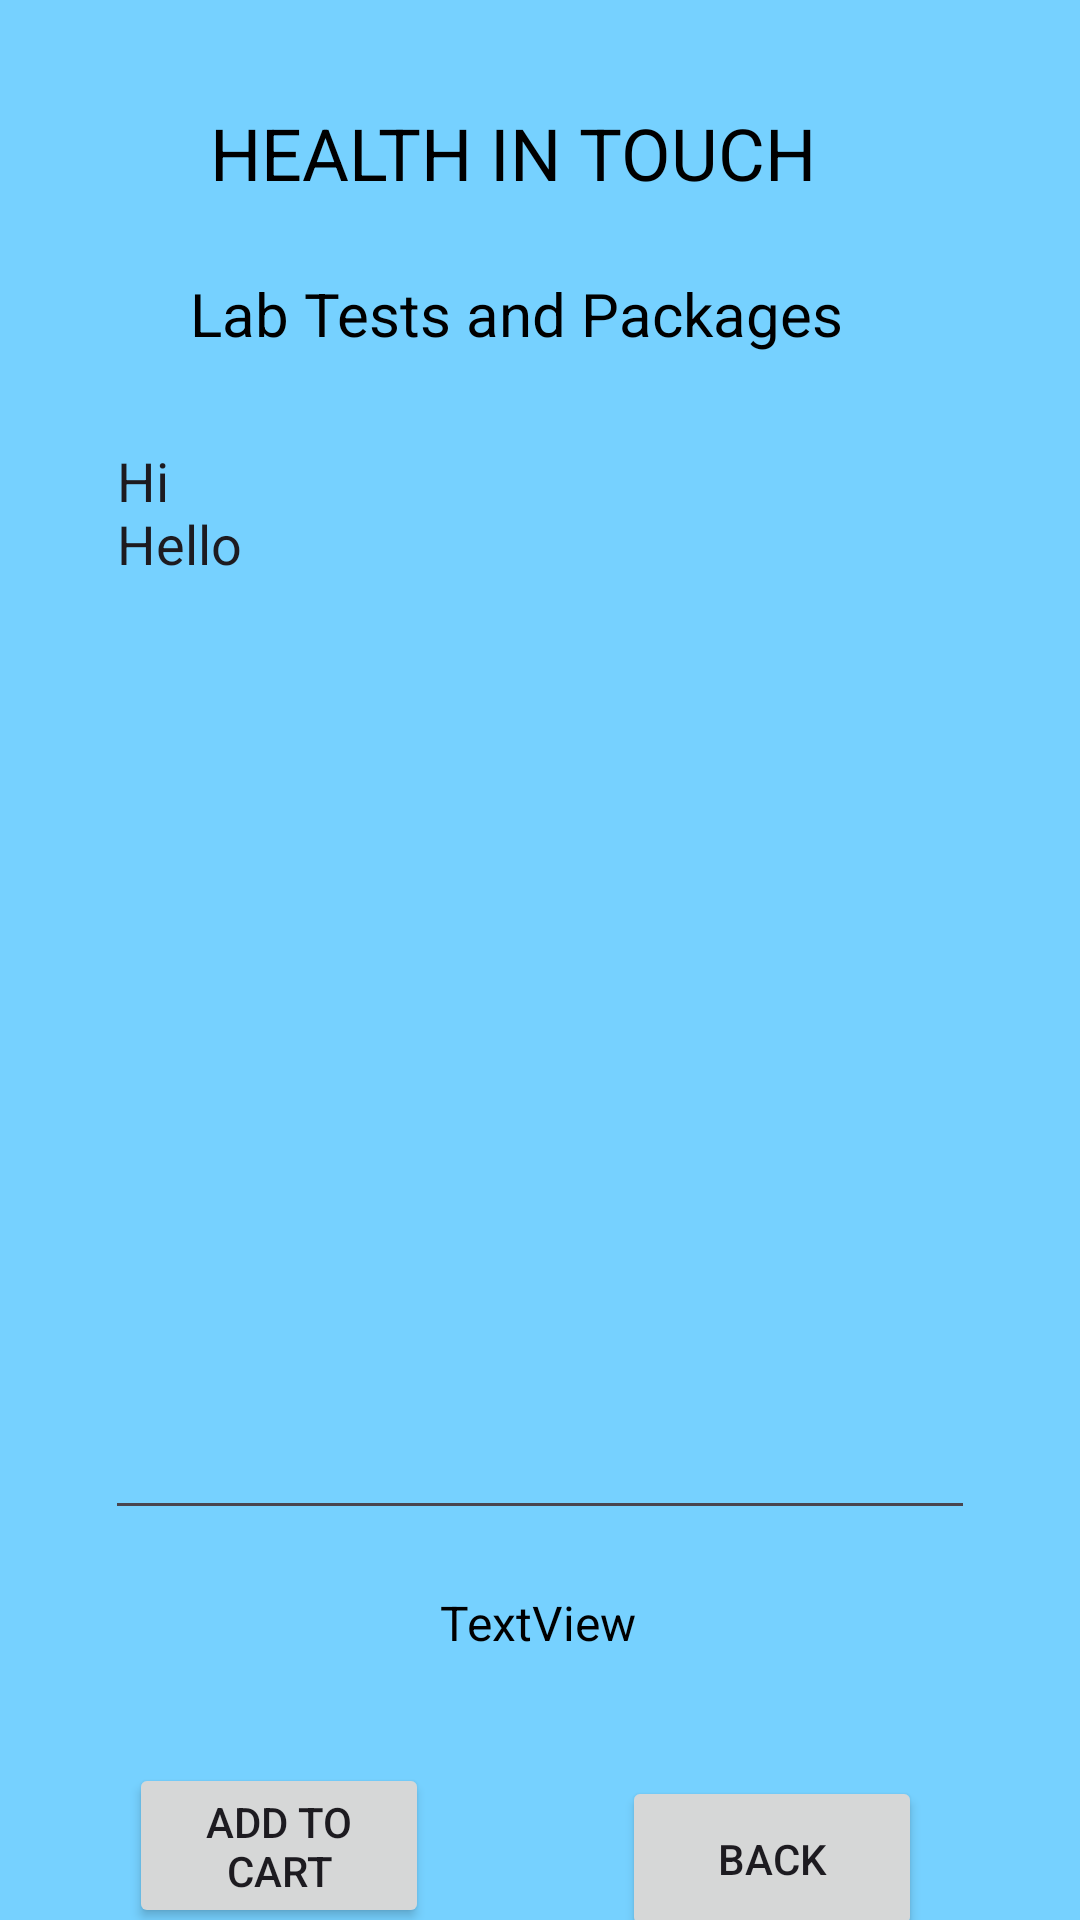

Reconstruct the res/layout file that produces this screen, plus the resources it refers to.
<!-- AndroidManifest.xml: application theme Theme.HealthInTouch -->
<!-- res/layout/activity_lab_test_details.xml -->
<?xml version="1.0" encoding="utf-8"?>
<androidx.constraintlayout.widget.ConstraintLayout xmlns:android="http://schemas.android.com/apk/res/android"
    xmlns:app="http://schemas.android.com/apk/res-auto"
    xmlns:tools="http://schemas.android.com/tools"
    android:id="@+id/main"
    android:layout_width="match_parent"
    android:layout_height="match_parent"
    android:background="@color/material_dynamic_primary80"
    tools:context=".LabTestDetailsActivity">

    <TextView
        android:id="@+id/textView13"
        android:layout_width="wrap_content"
        android:layout_height="wrap_content"
        android:text="@string/health_in_touch"
        android:textSize="24sp"
        android:textColor="@color/black"
        app:layout_constraintBottom_toBottomOf="parent"
        app:layout_constraintEnd_toEndOf="parent"
        app:layout_constraintHorizontal_bias="0.444"
        app:layout_constraintStart_toStartOf="parent"
        app:layout_constraintTop_toTopOf="parent"
        app:layout_constraintVertical_bias="0.057" />

    <TextView
        android:id="@+id/textViewLDPackageName"
        android:layout_width="wrap_content"
        android:layout_height="wrap_content"
        android:layout_marginTop="24dp"
        android:text="@string/lab_tests_and_packages"
        android:textSize="20sp"
        android:textColor="@color/black"
        app:layout_constraintEnd_toEndOf="parent"
        app:layout_constraintHorizontal_bias="0.444"
        app:layout_constraintStart_toStartOf="parent"
        app:layout_constraintTop_toBottomOf="@+id/textView13" />

    <EditText
        android:id="@+id/editTextLDTextMultiLine"
        android:layout_width="290dp"
        android:layout_height="372dp"
        android:layout_margin="20dp"
        android:layout_marginTop="28dp"
        android:editable="false"
        android:ems="10"
        android:text="@string/hi_nhello"
        android:gravity="start|top"
        android:inputType="textMultiLine"
        app:layout_constraintEnd_toEndOf="parent"
        app:layout_constraintHorizontal_bias="0.495"
        app:layout_constraintStart_toStartOf="parent"
        app:layout_constraintTop_toBottomOf="@+id/textViewLDPackageName"
        tools:ignore="MissingConstraints" />

    <TextView
        android:id="@+id/textViewLDTotalCost"
        android:layout_width="wrap_content"
        android:layout_height="wrap_content"
        android:layout_marginTop="20dp"
        android:text="@string/textview"
        android:textSize="16sp"
        android:textColor="@color/black"
        app:layout_constraintEnd_toEndOf="parent"
        app:layout_constraintHorizontal_bias="0.498"
        app:layout_constraintStart_toStartOf="parent"
        app:layout_constraintTop_toBottomOf="@+id/editTextLDTextMultiLine" />

    <Button
        android:id="@+id/buttonLDAddToCart"
        android:layout_width="100dp"
        android:layout_height="55dp"
        android:layout_marginStart="40dp"
        android:layout_marginLeft="40dp"
        android:layout_marginTop="36dp"
        android:text="@string/add_to_cart"
        app:layout_constraintEnd_toEndOf="parent"
        app:layout_constraintHorizontal_bias="0.014"
        app:layout_constraintStart_toStartOf="parent"
        app:layout_constraintTop_toBottomOf="@+id/textViewLDTotalCost" />

    <Button
        android:id="@+id/buttonLDGoBack"
        android:layout_width="100dp"
        android:layout_height="55dp"
        android:layout_marginTop="592dp"
        android:layout_marginEnd="40dp"
        android:layout_marginRight="40dp"
        android:text="@string/back"
        app:layout_constraintEnd_toEndOf="parent"
        app:layout_constraintHorizontal_bias="0.834"
        app:layout_constraintStart_toEndOf="@+id/buttonLDAddToCart"
        app:layout_constraintTop_toTopOf="parent" />
</androidx.constraintlayout.widget.ConstraintLayout>
<!-- resources referenced by this layout -->
<resources>
  <string name="add_to_cart">Add to Cart</string>
  <string name="back">Back</string>
  <string name="health_in_touch">HEALTH IN TOUCH</string>
  <string name="hi_nhello">Hi\nHello</string>
  <string name="lab_tests_and_packages">Lab Tests and Packages</string>
  <string name="textview">TextView</string>
  <style name="Theme.HealthInTouch" parent="Base.Theme.HealthInTouch" />
  <style name="Base.Theme.HealthInTouch" parent="Theme.Material3.DayNight.NoActionBar">
          
          
      </style>
  <!-- not gathered from this repository: default colours our renderer supplied (Android Studio template values) -->
  <color name="black">#FF000000</color>
</resources>
